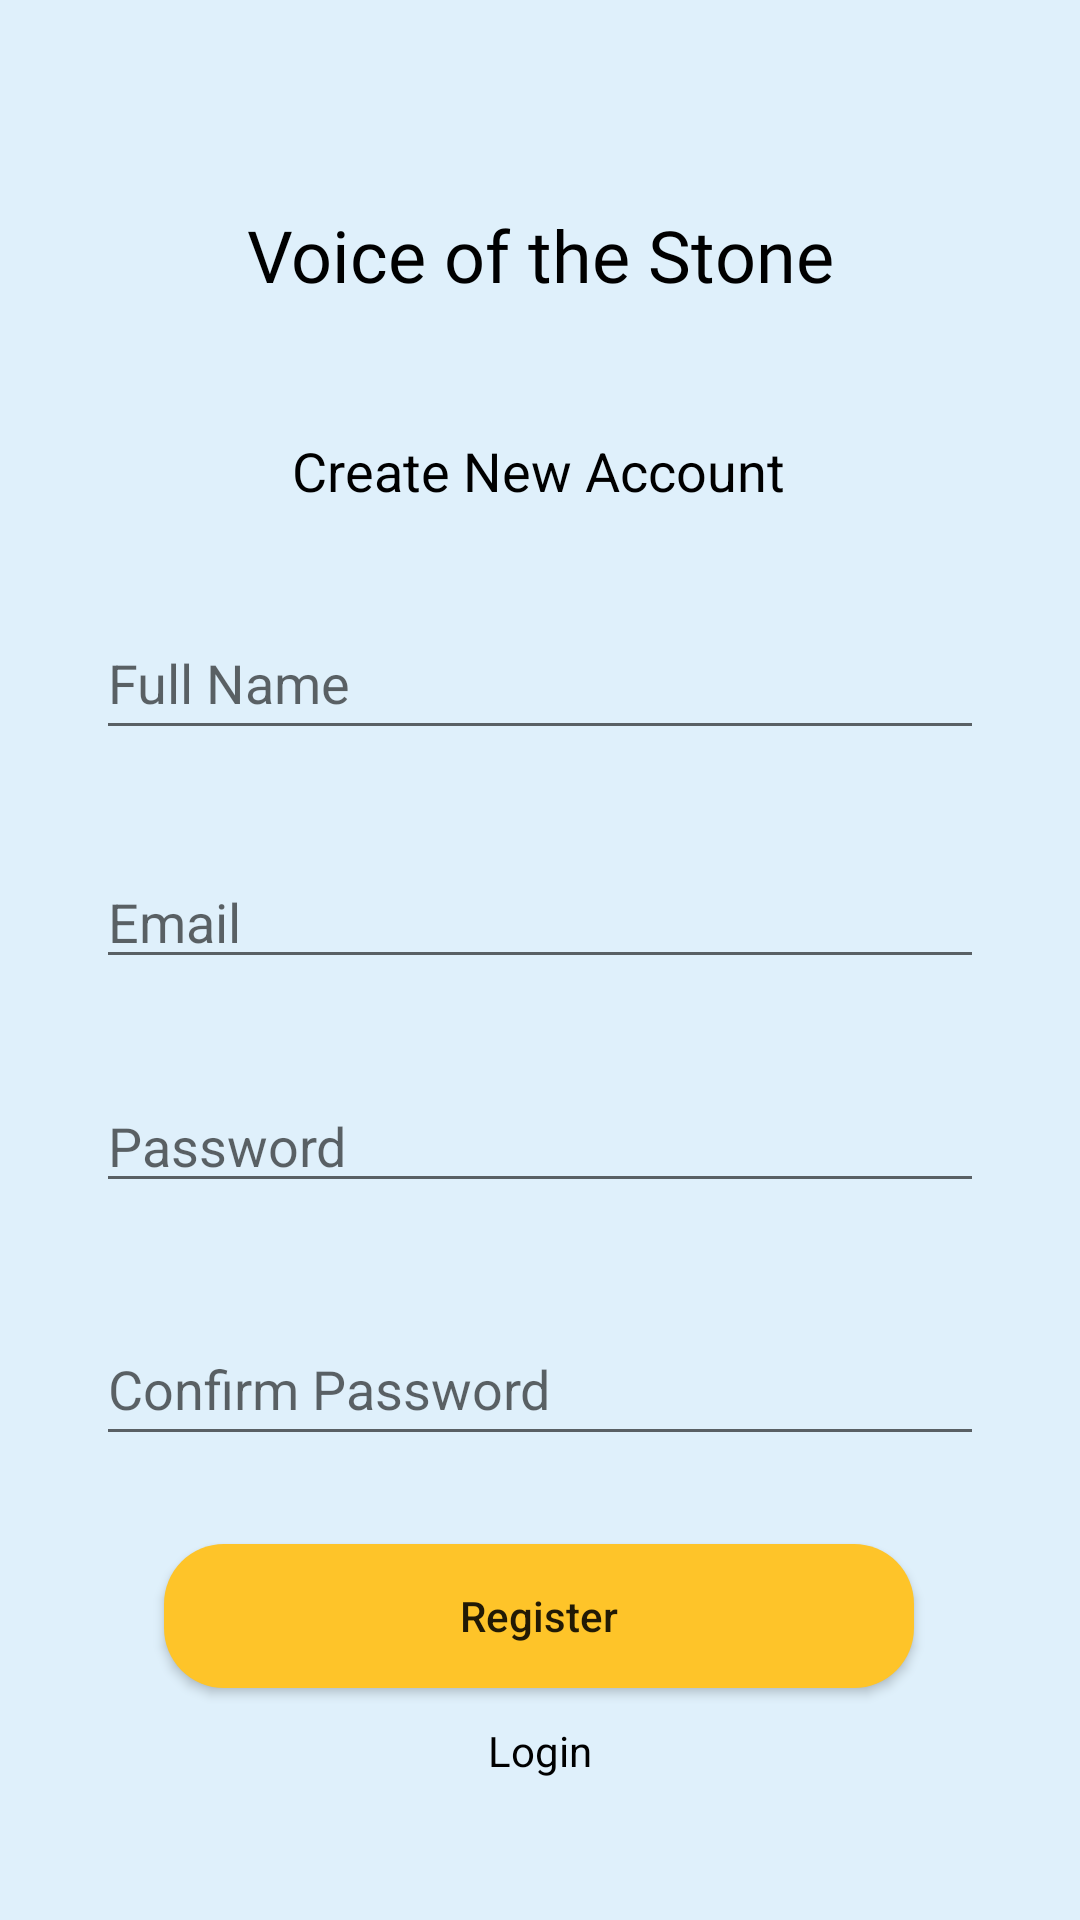

Produce the Android XML layout that renders to this screen, including the resource entries it uses.
<!-- AndroidManifest.xml: application theme Theme.Qrgrave -->
<!-- res/layout/activity_register.xml -->
<?xml version="1.0" encoding="utf-8"?>
<androidx.constraintlayout.widget.ConstraintLayout xmlns:android="http://schemas.android.com/apk/res/android"
    xmlns:app="http://schemas.android.com/apk/res-auto"
    xmlns:tools="http://schemas.android.com/tools"
    android:layout_width="match_parent"
    android:layout_height="match_parent"
    tools:context=".Register"
    android:background="#DFF0FB">

    <TextView
        android:id="@+id/textView"
        android:layout_width="wrap_content"
        android:layout_height="wrap_content"
        android:fontFamily="@font/abril_fatface"
        android:text="Voice of the Stone"
        android:textColor="@color/black"
        android:textSize="24sp"
        app:layout_constraintBottom_toBottomOf="parent"
        app:layout_constraintEnd_toEndOf="parent"
        app:layout_constraintStart_toStartOf="parent"
        app:layout_constraintTop_toTopOf="parent"
        app:layout_constraintVertical_bias="0.113" />

    <TextView
        android:id="@+id/textView2"
        android:layout_width="wrap_content"
        android:layout_height="wrap_content"
        android:text="Create New Account"
        android:textColor="@color/black"

        android:textSize="18sp"
        app:layout_constraintBottom_toBottomOf="parent"
        app:layout_constraintEnd_toEndOf="parent"
        app:layout_constraintHorizontal_bias="0.497"
        app:layout_constraintStart_toStartOf="parent"
        app:layout_constraintTop_toBottomOf="@+id/textView"
        app:layout_constraintVertical_bias="0.085" />

    <EditText
        android:id="@+id/fullName"
        android:layout_width="0dp"
        android:layout_height="wrap_content"
        android:layout_marginStart="32dp"
        android:layout_marginEnd="32dp"
        android:ems="10"
        android:hint="Full Name"
        android:inputType="textPersonName"
        android:minHeight="48dp"
        app:layout_constraintBottom_toBottomOf="parent"
        app:layout_constraintEnd_toEndOf="parent"
        app:layout_constraintHorizontal_bias="0.0"
        app:layout_constraintStart_toStartOf="parent"
        app:layout_constraintTop_toBottomOf="@+id/textView2"
        app:layout_constraintVertical_bias="0.078" />

    <EditText
        android:id="@+id/registerConfirmPassword"
        android:layout_width="0dp"
        android:layout_height="wrap_content"
        android:layout_marginStart="32dp"
        android:layout_marginEnd="32dp"
        android:ems="10"
        android:hint="Confirm Password"
        android:inputType="textPersonName"
        android:minHeight="48dp"
        app:layout_constraintBottom_toBottomOf="parent"
        app:layout_constraintEnd_toEndOf="parent"
        app:layout_constraintHorizontal_bias="0.0"
        app:layout_constraintStart_toStartOf="parent"
        app:layout_constraintTop_toBottomOf="@+id/password"
        app:layout_constraintVertical_bias="0.19" />

    <EditText
        android:id="@+id/email"
        android:layout_width="0dp"
        android:layout_height="wrap_content"
        android:layout_marginStart="32dp"
        android:layout_marginEnd="32dp"
        android:ems="10"
        android:hint="Email"
        android:inputType="textEmailAddress"
        app:layout_constraintBottom_toBottomOf="parent"
        app:layout_constraintEnd_toEndOf="parent"
        app:layout_constraintHorizontal_bias="0.0"
        app:layout_constraintStart_toStartOf="parent"
        app:layout_constraintTop_toBottomOf="@+id/fullName"
        app:layout_constraintVertical_bias="0.100000024" />


    <EditText
        android:id="@+id/password"
        android:layout_width="0dp"
        android:layout_height="wrap_content"
        android:layout_marginStart="32dp"
        android:layout_marginEnd="32dp"
        android:ems="10"
        android:hint="Password"
        android:inputType="textPassword"
        app:layout_constraintBottom_toBottomOf="parent"
        app:layout_constraintEnd_toEndOf="parent"
        app:layout_constraintHorizontal_bias="0.0"
        app:layout_constraintStart_toStartOf="parent"
        app:layout_constraintTop_toBottomOf="@+id/email"
        app:layout_constraintVertical_bias="0.123" />

    <Button
        android:id="@+id/gotoUploadProfileInfoPage"
        android:layout_width="250dp"
        android:layout_height="wrap_content"
        android:background="@drawable/custom_button_back"
        android:text="Register"
        android:textAllCaps="false"
        app:layout_constraintBottom_toBottomOf="parent"
        app:layout_constraintEnd_toEndOf="parent"
        app:layout_constraintHorizontal_bias="0.496"
        app:layout_constraintStart_toStartOf="parent"
        app:layout_constraintTop_toBottomOf="@+id/registerConfirmPassword"
        app:layout_constraintVertical_bias="0.275" />

    <TextView
        android:id="@+id/gotoLoginPage"
        android:layout_width="wrap_content"
        android:layout_height="wrap_content"
        android:text="Login"
        android:textColor="@color/black"
        app:layout_constraintBottom_toBottomOf="parent"
        app:layout_constraintEnd_toEndOf="parent"
        app:layout_constraintStart_toStartOf="parent"
        app:layout_constraintTop_toBottomOf="@+id/gotoUploadProfileInfoPage"
        app:layout_constraintVertical_bias="0.197" />

    <ProgressBar
        android:id="@+id/progressBar"
        style="?android:attr/progressBarStyle"
        android:layout_width="wrap_content"
        android:layout_height="wrap_content"
        android:visibility="invisible"
        app:layout_constraintBottom_toBottomOf="parent"
        app:layout_constraintEnd_toEndOf="parent"
        app:layout_constraintHorizontal_bias="0.498"
        app:layout_constraintStart_toStartOf="parent"
        app:layout_constraintTop_toTopOf="parent" />

</androidx.constraintlayout.widget.ConstraintLayout>
<!-- resources referenced by this layout -->
<resources>
  <color name="black">#FF000000</color>
  <!-- drawable custom_button_back (drawable) -->
  <?xml version="1.0" encoding="utf-8"?>
  <shape android:shape="rectangle" xmlns:android="http://schemas.android.com/apk/res/android">
      <solid android:color="#FEC429"/>
      <corners android:radius="20dp"/>
  
  </shape>
  <style name="Theme.Qrgrave" parent="Theme.AppCompat.Light.NoActionBar">
          
          <item name="colorPrimary">@color/purple_500</item>
          <item name="colorPrimaryVariant">@color/purple_700</item>
          <item name="colorOnPrimary">@color/white</item>
          
          <item name="colorSecondary">@color/teal_200</item>
          <item name="colorSecondaryVariant">@color/teal_700</item>
          <item name="colorOnSecondary">@color/black</item>
          
          <item name="android:statusBarColor" tools:targetApi="l">?attr/colorPrimaryVariant</item>
          
      </style>
  <color name="purple_500">#FF6200EE</color>
  <color name="purple_700">#F97C84</color>
  <color name="white">#FFFFFFFF</color>
  <color name="teal_200">#FF03DAC5</color>
  <color name="teal_700">#FF018786</color>
</resources>
